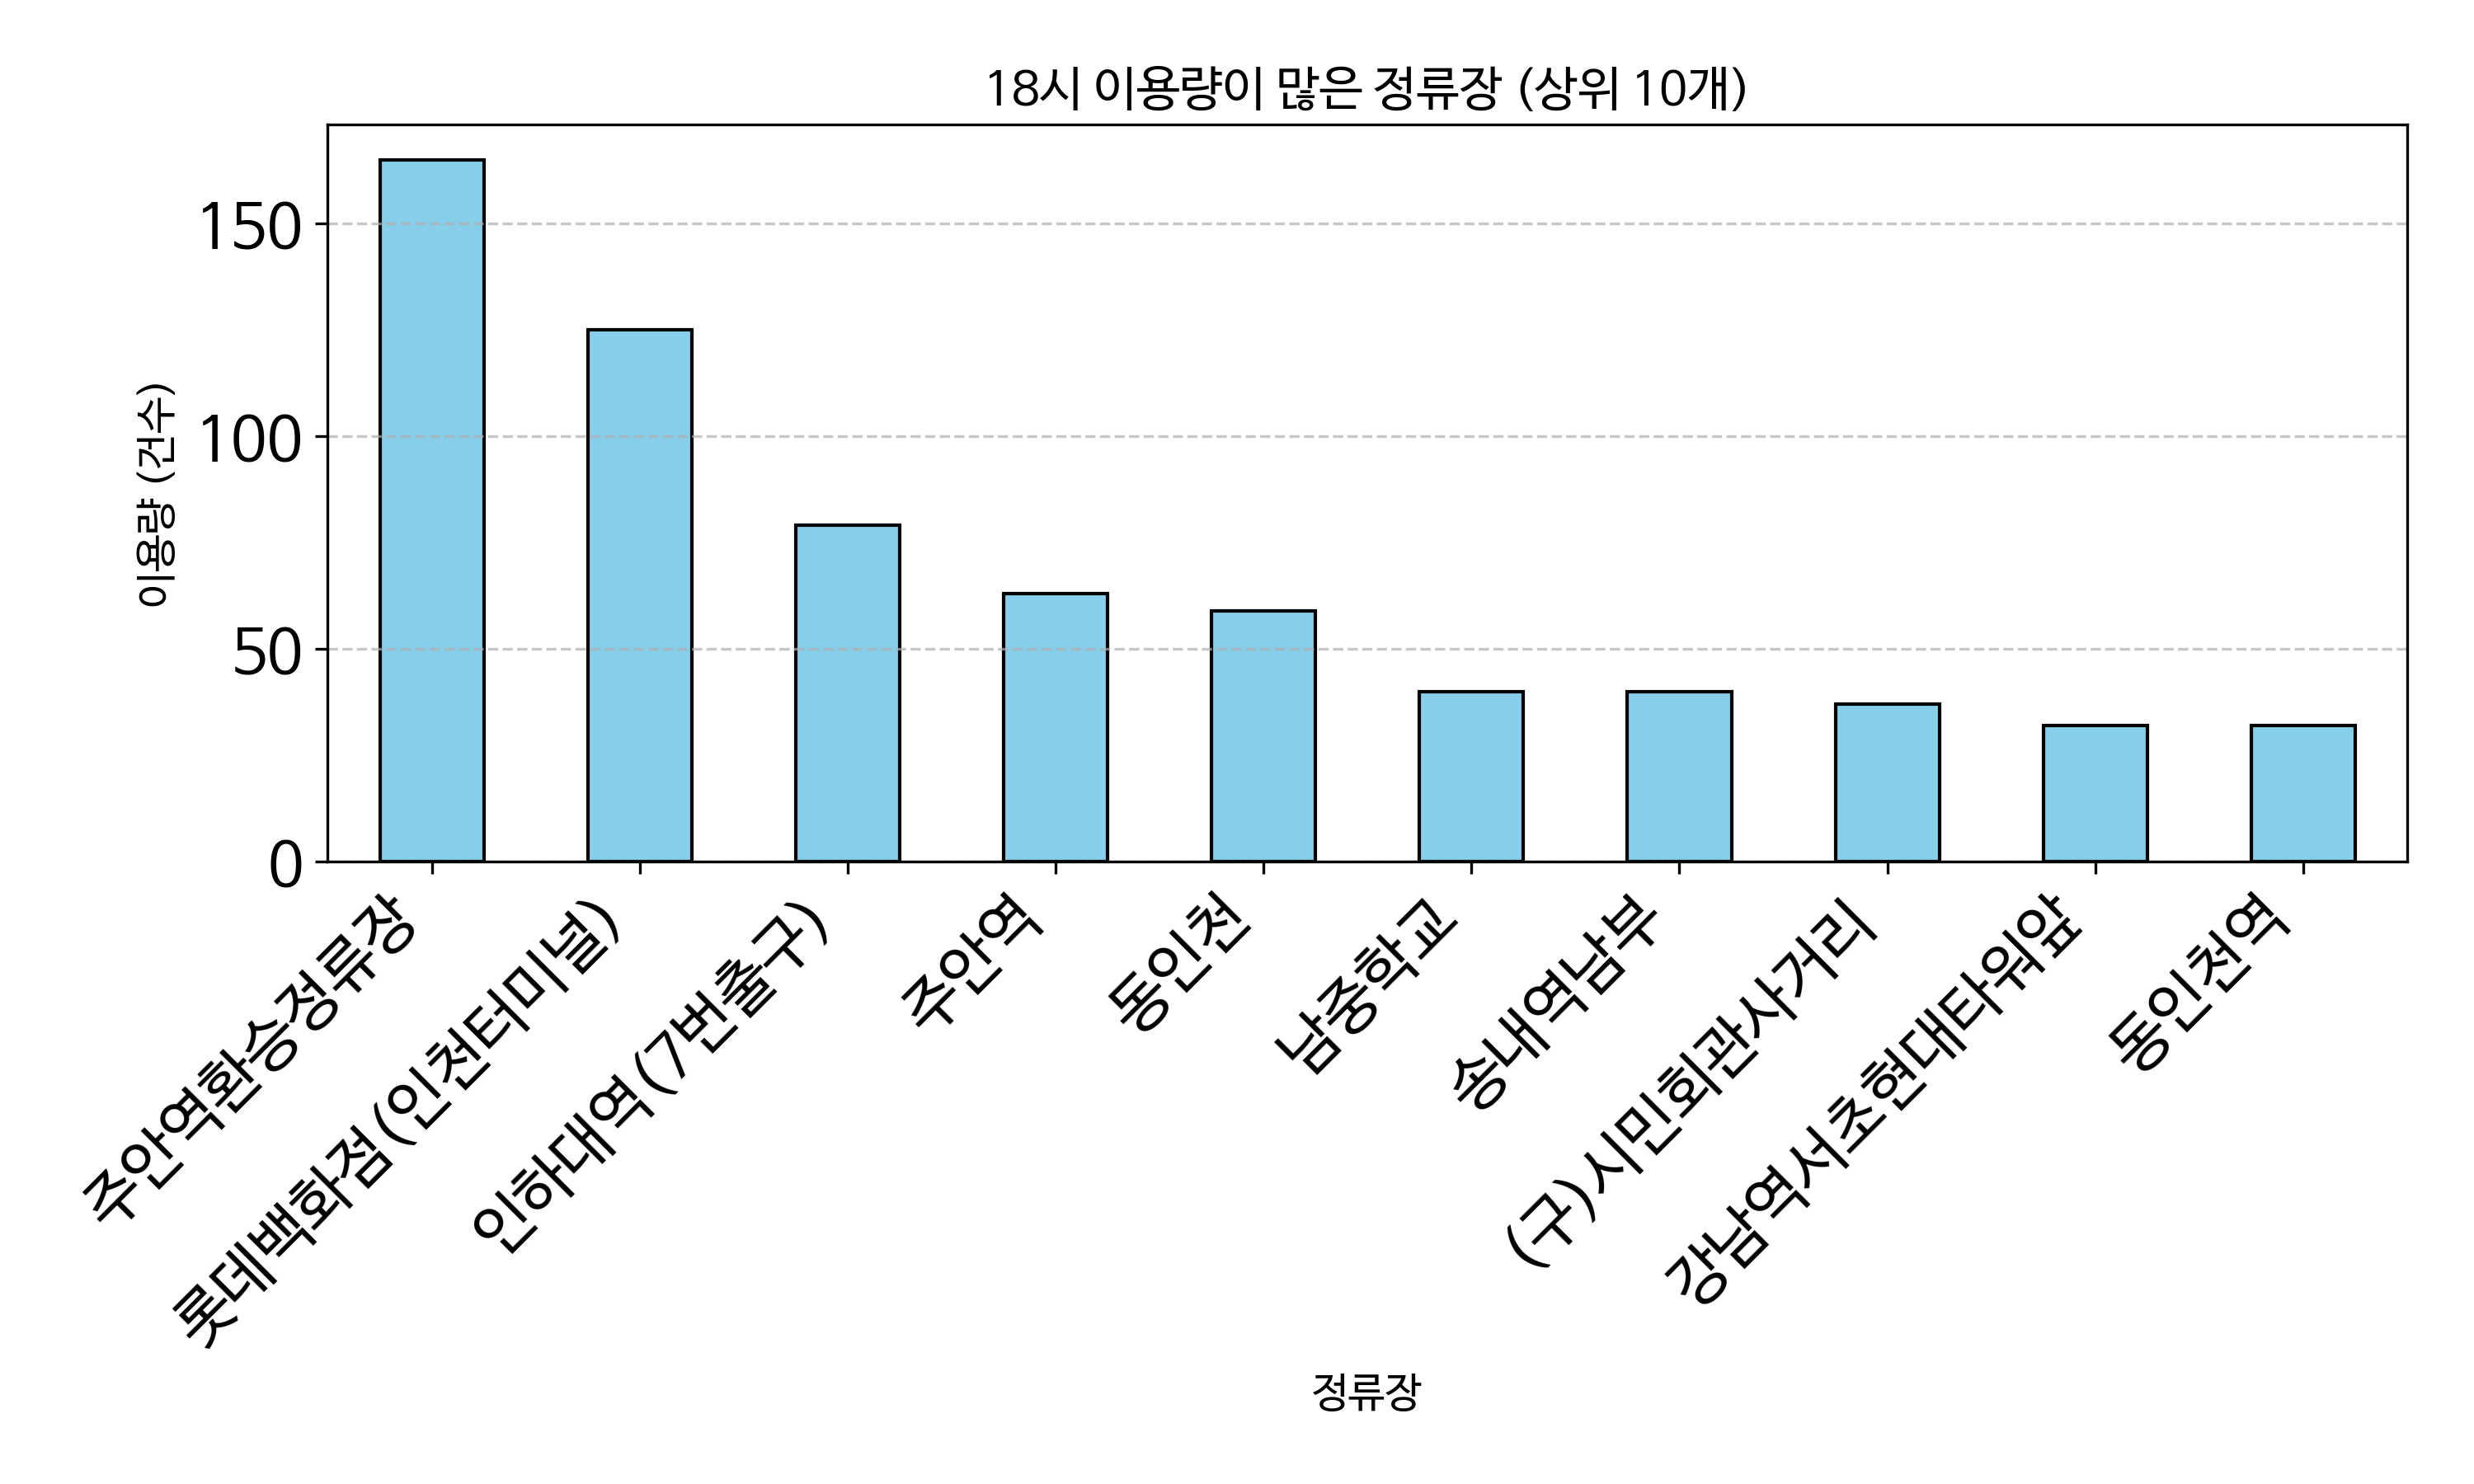

Source data for this figure (header and first rows):
정류장, count
주안역환승정류장, 165
롯데백화점(인천터미널), 125
인하대역(7번출구), 79
주안역, 63
동인천, 59
남중학교, 40
송내역남부, 40
(구)시민회관사거리, 37
강남역서초현대타워앞, 32
동인천역, 32
인하대역(1번출구), 30
홍대입구역, 24
제물포역, 20
인명여자고등학교, 18
송도유원지(도로교통공단), 13
부평역, 12
용현시장, 12
신기.남부종합시장(진흥사거리), 12
나사렛국제병원앞, 11
토지금고시장, 10
주안7동행정복지센터, 10
문학초등학교, 10
용현고개, 10
남동경찰서.남촌농산물도매시장, 10
정석항공과학고, 9
CJ인천2공장, 9
신포시장, 8
청능로사거리, 8
인하대후문, 7
인천미래생활고등학교, 7
남동구청후문(남동등기소), 7
학익시장앞, 7
인천시청후문, 6
굴다리오거리, 6
장미아파트, 6
관교중학교(약수터), 6
부천시청역3번출구.경기예고.현대백화점, 5
도화오거리, 5
수봉마을쉼터, 4
송도풍림아이원2단지, 4
석바위, 4
현대3차아파트, 4
검암역(시내방면), 4
동아풍림아파트, 4
미추홀구청, 4
풍림아이원아파트, 4
교대역, 3
원흥아파트, 3
양곡도매시장, 3
미추홀구청입구, 3
주안사거리, 3
동막역(1번출구), 3
남동구청, 3
검암사거리, 3
중구문화회관, 3
가좌농협, 3
SK주유소앞, 3
금호아파트, 3
인하대정문, 2
정병원, 2
... 85 more rows
